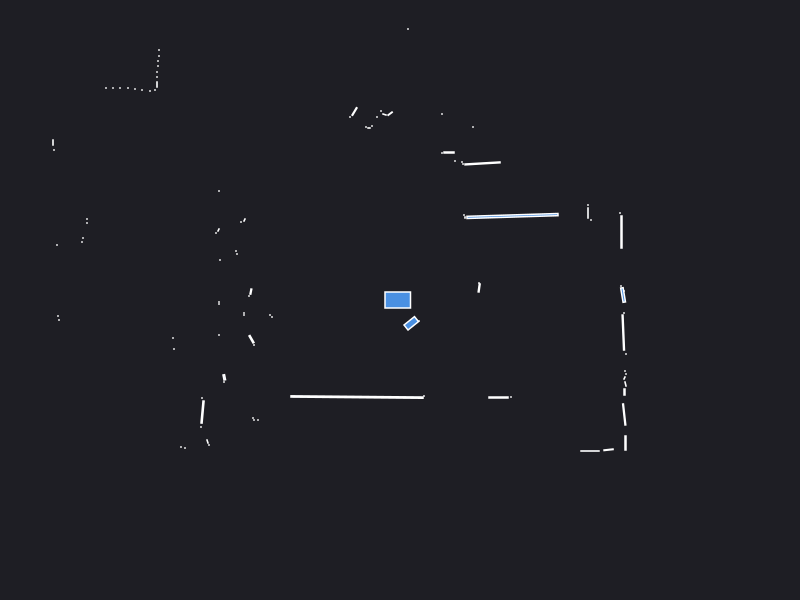

Data behind this chart, as committed beside it:
0.000000	0.000000	0.049500
2.24	0.09	0.000441
2.21	0.14	0.000441
0.7915	0.1205	0.004020
0.79	0.17	0.000441
2.215	0.68	0.0102
2.2	0.87	0.000441
1.91	0.8	0.000441
1.88	0.87	0.002520
1.88	0.95	0.000441
1.125	0.8401	0.06513
0.65	0.825	0.000630
0.64	0.85	0.000441
0.8252	1.366	0.01829
0.63	1.36	0.000441
0.62	1.38	0.000441
0.73	1.73	0.000441
0.55	1.39	0.000441
0.49	1.475	0.003600
0.42	1.47	0.000441
0.42	1.86	0.000441
0.71	3.55	0.000441
0.67	3.58	0.000441
0.67	4.12	0.000441
0.65	5.18	0.000441
0.59	5.21	0.000441
0.53	5.21	0.000441
0.51	6.47	0.000441
0.43	6.47	0.000441
0.08	2.71	0.000441
0.04	6.46	0.000441
-0.03	6.46	0.000441
-0.11	6.45	0.000441
-0.0988	1.863	0.003320
-0.155	1.855	0.001557
-0.19	1.89	0.000441
-0.23	1.83	0.000441
-0.28	1.74	0.000441
-0.31	1.72	0.000840
-0.34	1.73	0.000441
-0.455	1.885	0.006794
-0.5	1.83	0.000441
-1.135	3.211	0.01594
-1.45	3.23	0.004200
-1.6	3.24	0.000441
-1.65	3.25	0.000441
-1.71	3.27	0.000441
-2.84	5.14	0.000441
-2.84	4.99	0.000441
-2.83	4.85	0.000441
-2.83	4.71	0.000441
-2.82	4.58	0.000441
-2.83	4.47	0.000441
-2.86	4.39	0.000441
-2.5	3.55	0.000441
-2.56	3.55	0.000441
-2.88	3.53	0.000441
-2.95	3.53	0.000441
-3.02	3.53	0.000441
-2.41	2.5	0.000441
-2.41	2.44	0.000441
... 78 more rows
